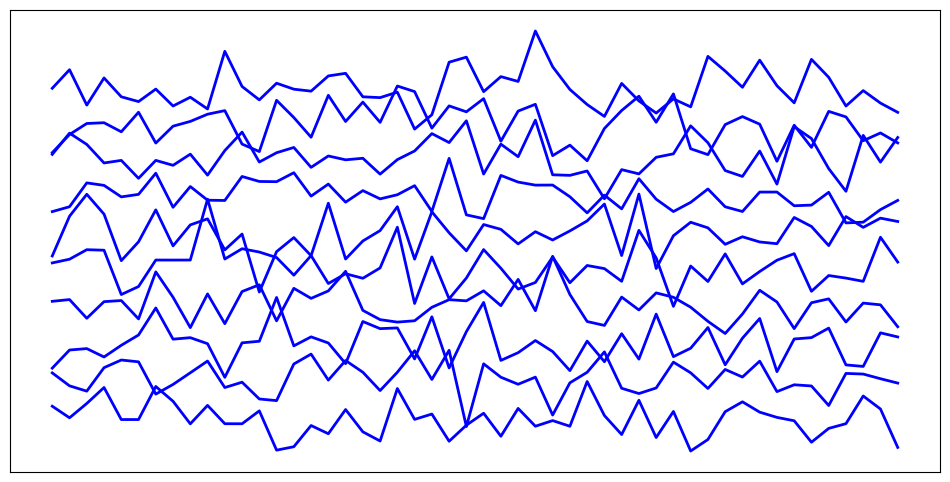

Write Python code to recreate this figure.
import matplotlib.pyplot as plt
import numpy as np

# 模拟高斯噪声数据
np.random.seed(42)  # 固定随机种子以便结果可复现
num_channels = 10   # 假设有10个通道
timestamps = 50     # 每个通道有50个时间点

# 生成高斯噪声数据
eeg_data = np.random.normal(0, 1, (num_channels, timestamps))  # 均值为0，标准差为1的高斯噪声

# 创建一个新的图形
plt.figure(figsize=(12, 6))

# 绘制每个通道的信号
for channel in range(num_channels):
    # 为每个通道添加一个垂直偏移，防止重叠
    offset = channel * 2  # 每个通道之间增加2个单位的偏移
    plt.plot(eeg_data[channel] + offset, color='blue', linewidth=2)

# 设置图形样式
plt.gca().spines["top"].set_color("black")     # 外框顶部颜色为黑色
plt.gca().spines["bottom"].set_color("black")  # 外框底部颜色为黑色
plt.gca().spines["left"].set_color("black")    # 外框左侧颜色为黑色
plt.gca().spines["right"].set_color("black")   # 外框右侧颜色为黑色

plt.xticks([])  # 不显示 x 轴刻度
plt.yticks([])  # 不显示 y 轴刻度

# 保存图像到文件
output_file = "gaussian_noise_plot.png"  # 输出文件名
plt.savefig(output_file, dpi=300, bbox_inches='tight')  # 保存为高分辨率PNG文件

# 显示图像
plt.show()